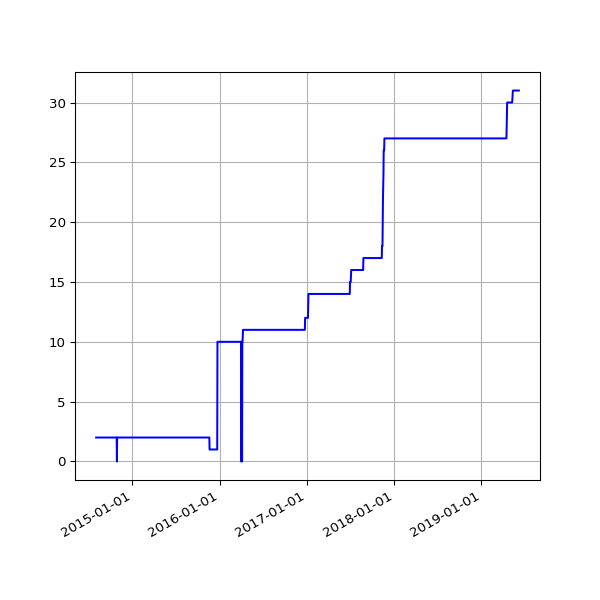

The data file committed next to this chart (first rows):
date, value
2014-08-02 02:34:49 +0100, 2
2014-08-03 03:05:19 +0100, 2
2014-08-04 02:45:32 +0100, 2
2014-08-05 02:45:33 +0100, 2
2014-08-06 02:43:20 +0100, 2
2014-08-07 02:41:52 +0100, 2
2014-08-08 02:43:24 +0100, 2
2014-08-09 02:35:17 +0100, 2
2014-08-10 02:37:17 +0100, 2
2014-08-11 02:49:09 +0100, 2
2014-08-12 02:36:56 +0100, 2
2014-08-13 02:41:52 +0100, 2
2014-08-14 02:39:20 +0100, 2
2014-08-15 02:40:32 +0100, 2
2014-08-16 02:39:22 +0100, 2
2014-08-17 02:37:23 +0100, 2
2014-08-18 02:40:14 +0100, 2
2014-08-19 02:41:31 +0100, 2
2014-08-20 02:41:02 +0100, 2
2014-08-21 02:46:25 +0100, 2
2014-08-22 02:42:42 +0100, 2
2014-08-23 02:49:08 +0100, 2
2014-08-24 02:41:34 +0100, 2
2014-08-25 02:44:26 +0100, 2
2014-08-26 02:45:33 +0100, 2
2014-08-27 02:47:23 +0100, 2
2014-08-28 02:45:45 +0100, 2
2014-08-29 02:52:17 +0100, 2
2014-08-30 02:41:53 +0100, 2
2014-08-31 02:41:54 +0100, 2
2014-09-01 02:41:45 +0100, 2
2014-09-02 02:56:38 +0100, 2
2014-09-03 02:53:41 +0100, 2
2014-09-04 03:09:09 +0100, 2
2014-09-05 02:53:14 +0100, 2
2014-09-06 02:45:18 +0100, 2
2014-09-07 02:42:16 +0100, 2
2014-09-08 03:37:13 +0100, 2
2014-09-09 02:50:39 +0100, 2
2014-09-10 02:53:39 +0100, 2
2014-09-11 03:39:38 +0100, 2
2014-09-12 02:44:06 +0100, 2
2014-09-13 02:45:19 +0100, 2
2014-09-14 02:46:09 +0100, 2
2014-09-15 02:51:21 +0100, 2
2014-09-16 02:51:21 +0100, 2
2014-09-17 02:50:45 +0100, 2
2014-09-18 02:52:25 +0100, 2
2014-09-19 02:50:21 +0100, 2
2014-09-20 02:42:56 +0100, 2
2014-09-21 02:40:59 +0100, 2
2014-09-22 02:50:35 +0100, 2
2014-09-23 02:41:41 +0100, 2
2014-09-24 02:44:22 +0100, 2
2014-09-25 02:55:33 +0100, 2
2014-09-26 02:52:05 +0100, 2
2014-09-27 02:42:14 +0100, 2
2014-09-28 02:39:29 +0100, 2
2014-09-29 02:49:32 +0100, 2
2014-09-30 02:55:10 +0100, 2
... 1,200 more rows
